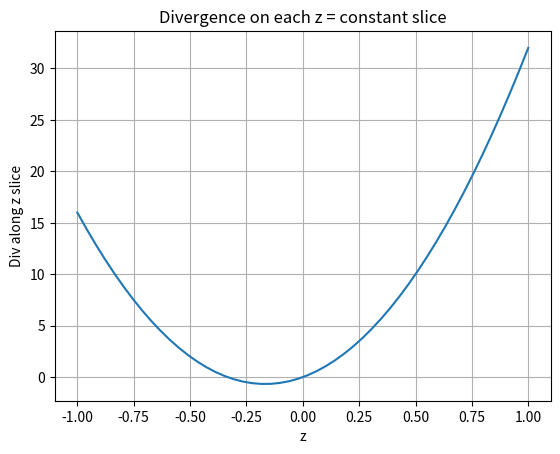

Write the Python code that produced this figure.
import numpy as np
import matplotlib.pyplot as plt
%matplotlib tk

z = np.linspace(-1,1)

def div_z(z):
    return 24*z**2 + 8*z

plt.xlabel('z')
plt.ylabel('Div along z slice')
plt.title('Divergence on each z = constant slice')
plt.grid('on')

plt.plot(z, div_z(z))
plt.show()

